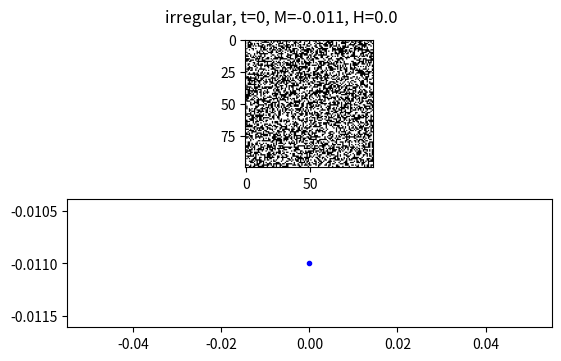

The script that saved this image: (Note: this script raises an exception after producing the figure.)
import numpy as np
import matplotlib.pyplot as plt
import matplotlib.animation as animation
import random as rnd
from functools import reduce
import networkx as nx
from dataclasses import dataclass
from time import sleep
from matplotlib import rc
from sys import argv

def bind_neighbours(w, h, ns):
  return [p for p in ns if 0 <= p[0] < w and 0 <= p[1] < h]
  
def get_potential_neighbours_even(d, p) -> list[int]:
  w, h = d
  x, y = p

  raw = [(x + dx, y + dy) 
          for dx in [-1, 0, 1] 
          for dy in [-1, 0, 1] 
          if not (dx == dy == 0)
        ]

  return bind_neighbours(w, h, raw)

def get_potential_neighbours_odd(d, p) -> list[int]:
  w, h = d
  x, y = p

  return bind_neighbours(w, h, [(x - 1, y), (x + 1, y), (x, y - 1), (x, y + 1)])

def get_potential_neighbours_even_odd(d, p) -> list[int]:
  w, h = d
  x, y = p

  return bind_neighbours(w, h, [(x - 1, y - 1), (x - 1, y + 1), (x + 1, y - 1), (x + 1, y + 1)])

def make_network2(w: int, h: int, p: float):
  rnd.seed(1)

  def is_connected() -> bool:
    # return True
    return rnd.random() >= p
  
  ns = [[[] for y in range(0, h)] for x in range(0, w)]
  s = [[rnd.choice([-1, 1]) for y in range(0, h)] for x in range(0, w)]

  for y in range(0, h):
    for x in range(0, w):
      my = y % 2
      mx = x % 2

      f = lambda d, p: []
      if mx == my == 0:
        f = get_potential_neighbours_even
      elif mx == my == 1:
        f = get_potential_neighbours_odd
      elif mx == 0 and my == 1:
        f = get_potential_neighbours_even_odd

      pn = [e for e in f((w, h), (x, y)) if is_connected()] 

      ns[x][y].extend(pn)

      for xx, yy in pn:
        ns[xx][yy].append((x,y))

  return s, ns

def make_network_regular(w: int, h: int, *_):
  rnd.seed(1)

  ns = [[[] for y in range(0, h)] for x in range(0, w)]
  s = [[rnd.choice([-1, 1]) for y in range(0, h)] for x in range(0, w)]

  for y in range(h):
    for x in range(w):
      ns[x][y].extend(bind_neighbours(w, h, [(x - 1, y), (x + 1, y), (x, y - 1), (x, y + 1)]))

  return s, ns

@dataclass
class Stepper:
  V_max: float
  V_min: float
  V_step: float

class Config:
  """
  Single MC config
  """

  size: int

  spins:   list[list[ int ]]
  lattice: list[list[ list[int] ]]
  energy:  float
  time:    int

  H:  float
  J:  float
  T:  float
  kb: float

  fig: plt.Figure
  axs: dict[str, plt.Axes]
  name: str

  # Data points. |Hs| = |Ms| = |Ts|
  Hs: list[float] # [H] list of 
  Ms: list[float] # [M]
  Ts: list[float] # [T]

  H_stepper: Stepper


  def __init__(self, size: int,  H: float, J: float, T: float, kb: float, probability=0.5, mosaic: list[list[str]]=[['lattice', 'spins']], make_network=make_network2, name='', H_step: float = 0.1, H_max: float = 1):
    self.spins, self.lattice = make_network(size, size, probability) # make_network2(size, size, probability) # make_network_regular(size, size)
    self.H = H
    self.J = J
    self.T = T
    self.kb = kb
    self.fig, self.axs = plt.subplot_mosaic(mosaic, figsize=(5.5, 3.5), constrained_layout=True)
    self.name = name

    self.energy = self.calc_energy()
    self.size = size
    self.time = 0
    self.H_stepper = Stepper(H_max, -H_max, H_step)

    self.Hs = []
    self.Ms = []
    self.Ts = []

  """
  \Delta \mathcal{H} \{s_k -> -s_k\} = s_k (J \sum_{j \in \Delta_k} s_j + 2H)
  """
  def calc_delta_H(self, position: tuple[int, int]) -> float:
    x, y = position
    sk = self.spins[x][y]
    neighbours = [self.spins[xx][yy] for xx, yy in self.lattice[x][y]]

    return sk * ( self.J * sum(neighbours) + 2*self.H )


  def calc_energy(self) -> float:
    Hint = -1/2 * self.J * sum([ si * sum([self.spins[xx][yy] for xx, yy in self.lattice[x][y]]) for x, column in enumerate(self.spins) for y, si in enumerate(column) ])
    Hh   = -self.H * sum([si for column in self.spins for si in column])

    return Hint + Hh


  def calc_magnetisation(self) -> float:
    return sum([ si for column in self.spins for si in column ]) / sum([ len(column) for column in self.spins ])


  ####################################
  # 		       Evolution             #
  ####################################

  def step_spin(self, position) -> list[tuple[int, int]]:
    x, y = position

    dH = self.calc_delta_H((x, y))

    if dH <= 0 or rnd.random() < np.exp(-dH/(self.kb * self.T)):
      return [(x, y)]
    return []


  def evolve_single_spin(self):
    for z in range(self.size*self.size):
      x = rnd.choice(range(self.size))
      y = rnd.choice(range(self.size))

      for xx, yy in self.step_spin((x, y)):
        self.spins[x][y] *= -1
        self.energy += self.calc_delta_H((xx,yy))


  def evolve_all_spins(self):
    for x in range(self.size):
      for y in range(self.size):
        for xx, yy in self.step_spin((x, y)):
          self.spins[x][y] *= -1
          self.energy += self.calc_delta_H((xx,yy))


  ####################################
  # 		       Plotting              #
  ####################################

  def plot_lattice(self):
    for x in range(self.size):
      for y in range(self.size):
        for xx, yy in self.lattice[x][y]:
          self.axs['lattice'].plot([x, xx], [y, yy], 'k-')


  def plot_spins(self):
    self.fig.suptitle(f'{self.name}, t={self.time}, M={self.calc_magnetisation()}, H={self.H}')
    self.axs['spins'].imshow(self.spins, cmap='binary', vmin=-1, vmax=1)
    # plt.show(block=False)


  def plot_magnetisation(self):
    self.axs['magnetisation'].plot(self.Hs, self.Ms, 'b.-')


  ####################################
  # 		    Data Gathering           #
  ####################################

  def gather_data(self):
    self.Ts.append(self.T)
    self.Ms.append(self.calc_magnetisation())
    self.Hs.append(self.H)

  def simulate_step(self, director):
    director(self)
    self.time += 1

    self.evolve_single_spin()


def director(c: Config):
  figname = (argv[1] if len(argv) > 1 else None) or f'out/general/{c.name}.png'
  steps_per_H = 100

  if c.H <= c.H_stepper.V_min:
    c.H_stepper.V_step = np.abs(c.H_stepper.V_step)
  elif c.H >= c.H_stepper.V_max:
    c.H_stepper.V_step = -np.abs(c.H_stepper.V_step)

  if c.time % steps_per_H == 0:
    print(f'H: {c.H}, step: {c.H_stepper.V_step}')
    c.gather_data()
    c.plot_spins()
    c.plot_magnetisation()
    plt.pause(0.00001)
    c.fig.savefig(figname)
    c.H = round(c.H + c.H_stepper.V_step, 10)



if __name__ == '__main__':
  sleep(2)
  d = 100
  H = 0.00
  J = 1
  T = 0.5
  kb = 1
  H_max = 0.3
  probability = 0.5
  mosaic = [['spins'], ['magnetisation']]

  #Cir = Config(size=d, H=H, J=J, T=T, kb=kb, probability=probability, mosaic=mosaic, make_network=make_network2, name='irregular')
  Cir = Config(
    size=d, H=H, J=J, T=T, kb=kb, probability=probability, mosaic=mosaic.copy(), 
    make_network=make_network2, 
    name='irregular', 
    H_max=H_max, H_step=0.01
    )

  Cr = Config(
    size=d, H=H, J=J, T=T, kb=kb, probability=probability, mosaic=mosaic.copy(), 
    make_network=make_network_regular, 
    name='regular', 
    H_max=H_max, H_step=0.01
    )
  
  plt.ion()

  while True:      
    Cir.simulate_step(director)
    Cr.simulate_step(director)
